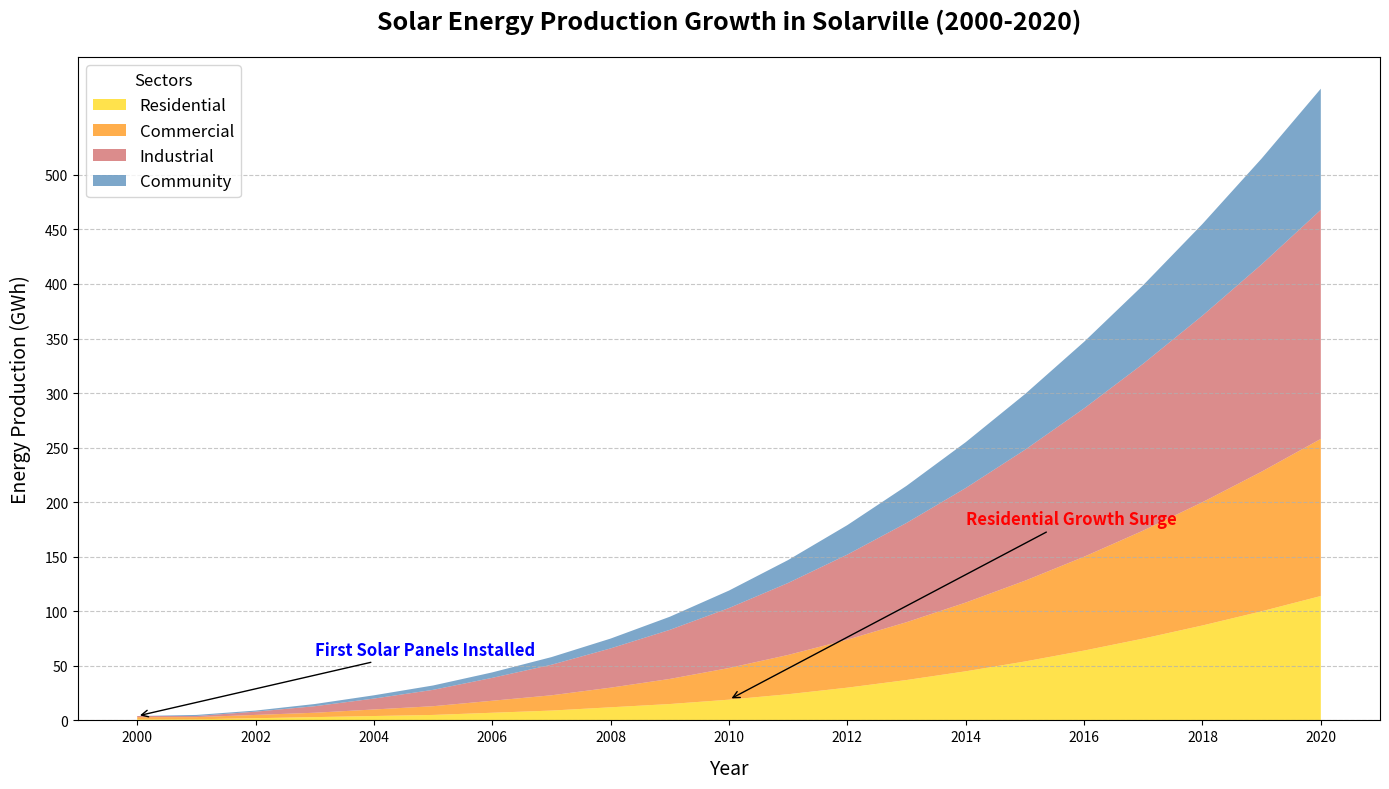

The matplotlib source for this figure:
import matplotlib.pyplot as plt
import numpy as np

# Define the years for the x-axis
years = np.arange(2000, 2021)

# Define solar energy production data (in GWh) for each sector over the years
residential_production = np.array([1, 1, 2, 3, 4, 5, 7, 9, 12, 15, 19, 24, 30, 37, 45, 54, 64, 75, 87, 100, 114])
commercial_production = np.array([2, 2, 3, 4, 6, 8, 11, 14, 18, 23, 29, 36, 44, 53, 63, 74, 86, 99, 113, 128, 144])
industrial_production = np.array([1, 1, 3, 6, 10, 15, 21, 28, 36, 45, 55, 66, 78, 91, 105, 120, 136, 153, 171, 190, 210])
community_production = np.array([0, 1, 1, 2, 3, 4, 5, 7, 9, 12, 16, 21, 27, 34, 42, 51, 61, 72, 84, 97, 111])

# Stack the data for the area chart
production_data = np.vstack([residential_production, commercial_production, industrial_production, community_production])

# Set up the plot
fig, ax = plt.subplots(figsize=(14, 8))

# Define colors and labels for each sector
colors = ['#FFD700', '#FF8C00', '#CD5C5C', '#4682B4']
labels = ['Residential', 'Commercial', 'Industrial', 'Community']

# Create an area chart using stackplot
ax.stackplot(years, production_data, labels=labels, colors=colors, alpha=0.7)

# Set title and labels
ax.set_title('Solar Energy Production Growth in Solarville (2000-2020)', fontsize=18, fontweight='bold', pad=20)
ax.set_xlabel('Year', fontsize=14, labelpad=10)
ax.set_ylabel('Energy Production (GWh)', fontsize=14, labelpad=10)

# Customizing the ticks and grid for better readability
ax.set_xticks(years[::2])
ax.set_yticks(np.arange(0, 501, 50))
ax.yaxis.grid(True, linestyle='--', alpha=0.7)

# Add a legend
ax.legend(loc='upper left', fontsize=12, title='Sectors', title_fontsize='12')

# Add annotations for significant milestones
ax.annotate('First Solar Panels Installed', xy=(2000, 4), xytext=(2003, 60),
            arrowprops=dict(facecolor='black', arrowstyle='->'),
            fontsize=12, color='blue', fontweight='bold')

ax.annotate('Residential Growth Surge', xy=(2010, 19), xytext=(2014, 180),
            arrowprops=dict(facecolor='black', arrowstyle='->'),
            fontsize=12, color='red', fontweight='bold')

# Automatically adjust layout to prevent overlap
plt.tight_layout()

# Display the chart
plt.show()
